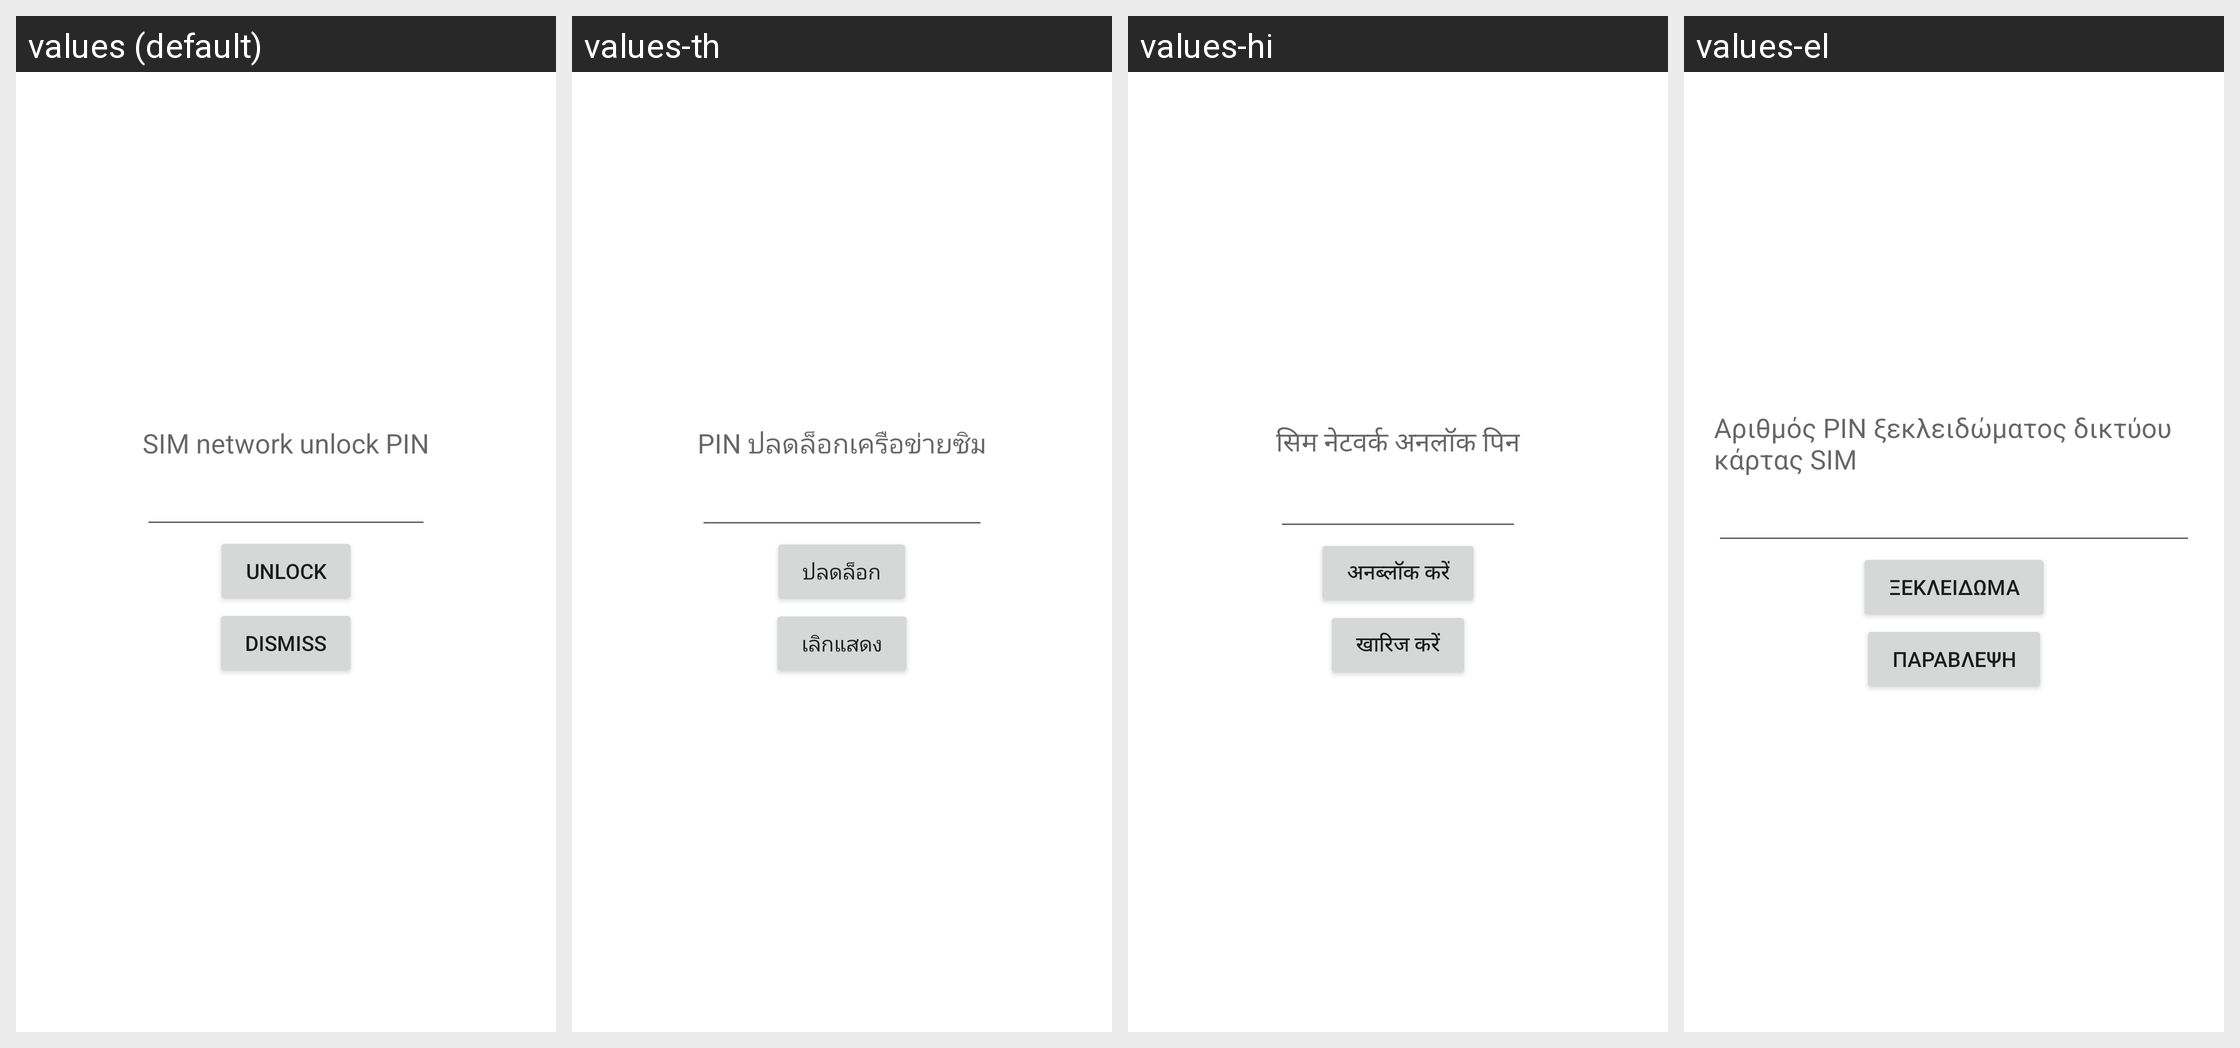

The Android screen above is rendered under several locales of the same app. Produce the string resources it draws, with the default and per-locale values.
Android screen res/layout/sim_ndp.xml rendered under 4 locales, left to right: values (default), values-th, values-hi, values-el. Device: Nexus 5 (rendered at 1080×1920; each locale shown at half size, 540×960, under a caption strip naming it); theme Theme.MaterialComponents.DayNight.NoActionBar.
Other locales in the repository, not shown: values-af, values-am, values-ar, values-be, values-bg, values-ca, values-cs, values-da, values-de, values-en-rGB, values-es, values-es-rUS, values-et, values-fa, values-fi, values-fr, values-hr, values-hu, values-in, values-it, values-iw, values-ja, values-ko, values-lt, values-lv, values-ms, values-nb, values-nl, values-pl, values-pt, values-pt-rBR, values-pt-rPT, values-ro, values-ru, values-sk, values-sl, values-sr, values-sv, values-sw, values-tl, values-tr, values-uk, values-vi, values-zh-rCN, values-zh-rTW, values-zu.
Strings drawn on this screen, with the default value and each locale's value (text and hints the layout hard-codes, and strings that could not be matched under every locale, appear in the picture but are not listed):

label_ndp
  values: SIM network unlock PIN
  values-th: PIN ปลดล็อกเครือข่ายซิม
  values-hi: सिम नेटवर्क अनलॉक पिन
  values-el: Αριθμός PIN ξεκλειδώματος δικτύου κάρτας SIM

sim_ndp_unlock_text
  values: Unlock
  values-th: ปลดล็อก
  values-hi: अनब्लॉक करें
  values-el: Ξεκλείδωμα

sim_ndp_dismiss_text
  values: Dismiss
  values-th: เลิกแสดง
  values-hi: खारिज करें
  values-el: Παράβλεψη
